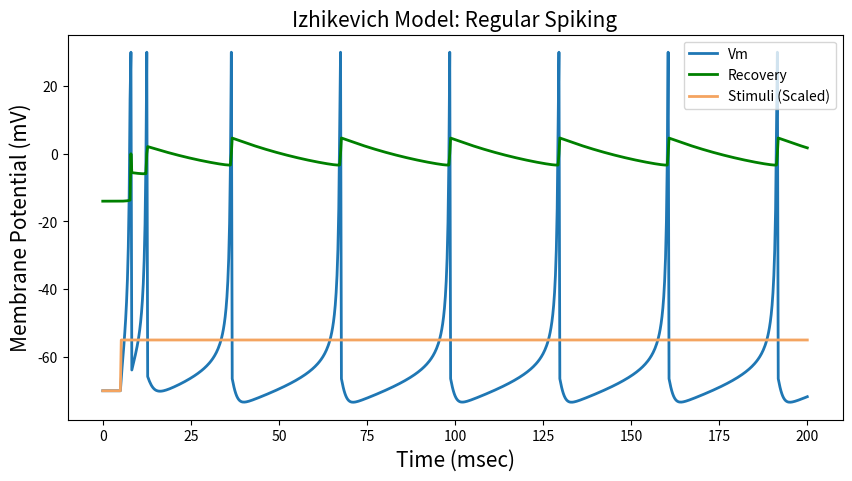
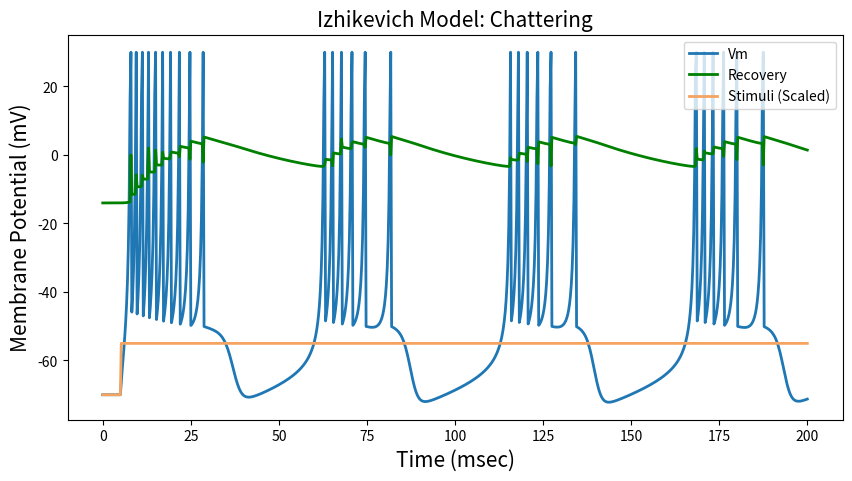
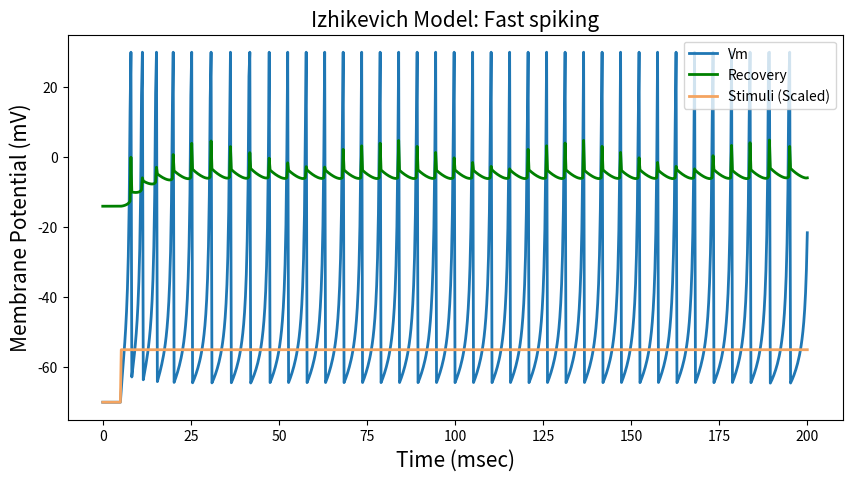
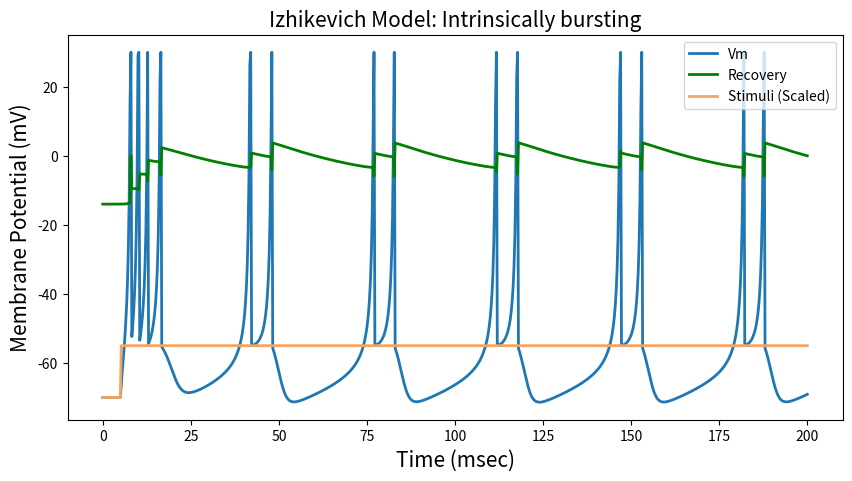
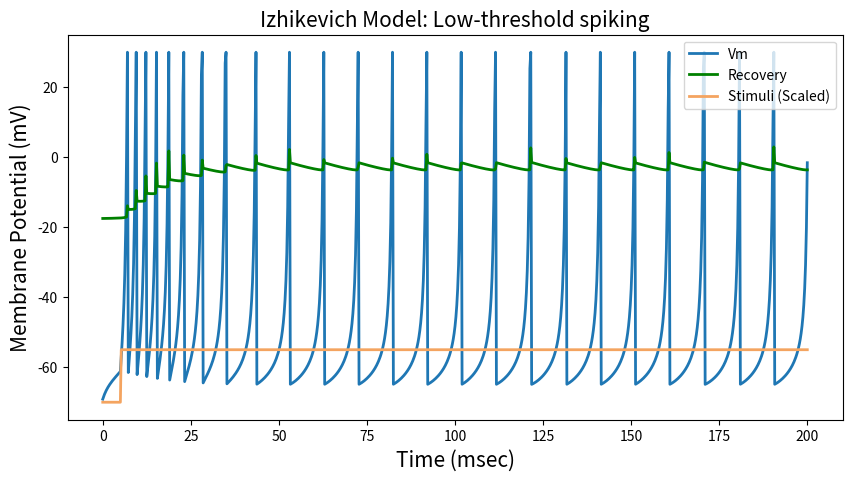

The script that saved these images, in order:
import numpy as np
import matplotlib.pyplot as plt

x  = 5
y  = 140

titles = ['Regular Spiking', 'Chattering', 'Fast spiking', 'Intrinsically bursting', 'Low-threshold spiking']
a  = [0.02, 0.02, 0.1, 0.02, 0.02]
b  = [0.2 , 0.2 , 0.2, 0.2, 0.25]
c  = [-65, -50  , -65, -55, -65]
d  = [8   , 2   , 2, 4, 2]

v0 = -70         # Resting potential        [mV]
T       = 200    # Simulation time          [mSec]
dt      = 0.25   # Simulation time interval [mSec]

time    = np.arange(0, T + dt, dt)  # Time array

# Defining the stimulus (a step function):
stim = np.zeros(len(time))
for i,t in enumerate(stim):
    if i > 20:
        stim[i] = 15

# Simulation

trace = np.zeros((2,len(time))) # Tracing du and dv

for exp in range(len(a)):
    v  = v0
    u  = b[exp]*v
    spikes = []
    for i, j in enumerate(stim):
        v += dt * (0.04*v**2 + x*v + y - u + stim[i])
        u += dt * a[exp]*(b[exp]*v-u)
        if v > 30:
            trace[0,i] = 30
            v = c[exp]
            u += d[exp]
        else:
            trace[0,i] = v
            trace[1,i] = u

    plt.figure(figsize=(10,5))
    plt.title('Izhikevich Model: {}'.format(titles[exp]), fontsize=15)
    plt.ylabel('Membrane Potential (mV)', fontsize=15)
    plt.xlabel('Time (msec)', fontsize=15)
    plt.plot(time, trace[0], linewidth=2, label = 'Vm')
    plt.plot(time, trace[1], linewidth=2, label = 'Recovery', color='green')
    plt.plot(time, stim + v0, label = 'Stimuli (Scaled)', color='sandybrown', linewidth=2)
    plt.legend(loc=1)
    plt.show()